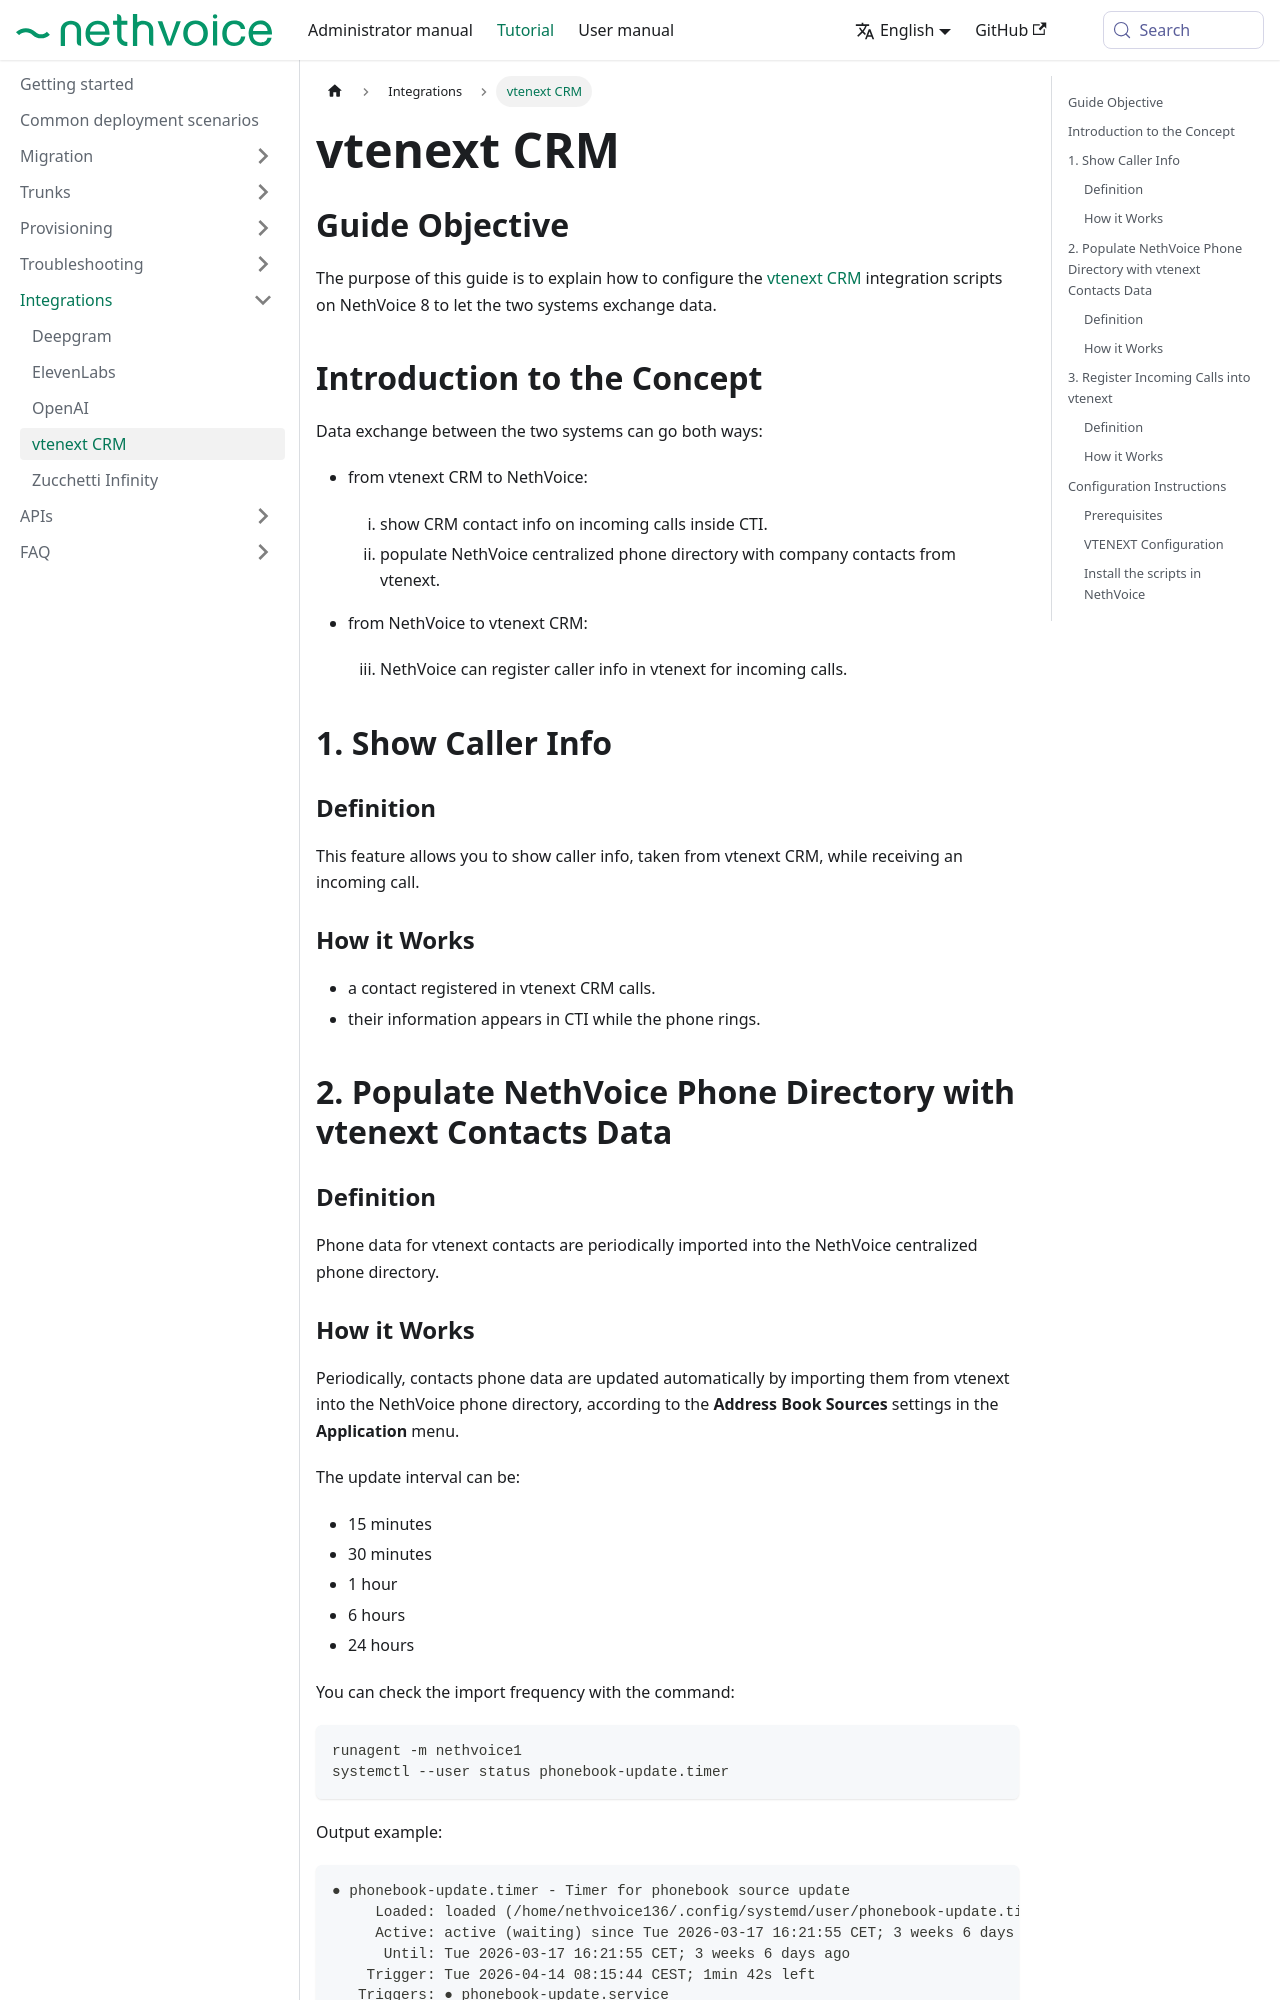

repository: NethServer/nethvoice-docs · page: docs/tutorial/integrations/vtenext-integration.html · generator: docusaurus

# vtenext CRM

## Guide Objective

The purpose of this guide is to explain how to configure the [vtenext CRM](https://www.vtenext.com/) integration scripts on NethVoice 8 to let the two systems exchange data.

## Introduction to the Concept

Data exchange between the two systems can go both ways:

- from vtenext CRM to NethVoice:

    1. show CRM contact info on incoming calls inside CTI.
    2. populate NethVoice centralized phone directory with company contacts from vtenext.

- from NethVoice to vtenext CRM:

    3. NethVoice can register caller info in vtenext for incoming calls.

## 1. Show Caller Info

### Definition

This feature allows you to show caller info, taken from vtenext CRM, while receiving an incoming call.

### How it Works

* a contact registered in vtenext CRM calls.
* their information appears in CTI while the phone rings.

## 2. Populate NethVoice Phone Directory with vtenext Contacts Data

### Definition

Phone data for vtenext contacts are periodically imported into the NethVoice centralized phone directory.

### How it Works

Periodically, contacts phone data are updated automatically by importing them from vtenext into the NethVoice phone directory, according to the **Address Book Sources** settings in the **Application** menu.

The update interval can be:

- 15 minutes
- 30 minutes
- 1 hour
- 6 hours
- 24 hours

You can check the import frequency with the command:

```bash
runagent -m nethvoice1
systemctl --user status phonebook-update.timer
```

Output example:

```bash
● phonebook-update.timer - Timer for phonebook source update
     Loaded: loaded (/home/nethvoice136/.config/systemd/user/phonebook-update.timer; enabled; preset: disabled)
     Active: active (waiting) since Tue 2026-03-17 16:21:55 CET; 3 weeks 6 days ago
      Until: Tue 2026-03-17 16:21:55 CET; 3 weeks 6 days ago
    Trigger: Tue 2026-04-14 08:15:44 CEST; 1min 42s left
   Triggers: ● phonebook-update.service
```
